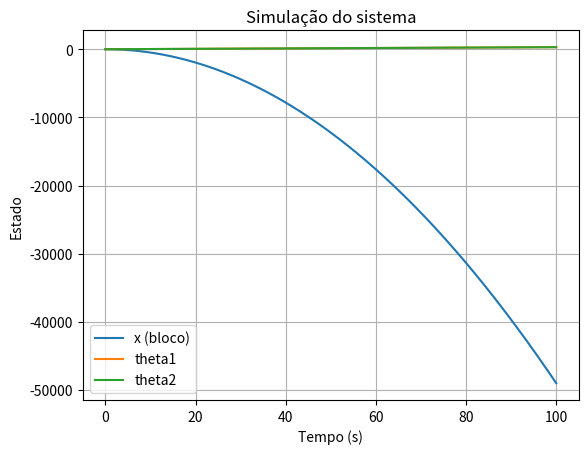

Write the Python code that produced this figure.
import sympy as sp

# --- 1. Definir símbolos ---
t = sp.symbols('t')

# Coordenadas generalizadas (funções do tempo)
x = sp.Function('x')(t)
theta1 = sp.Function('theta1')(t)
theta2 = sp.Function('theta2')(t)

# Derivadas temporais
dx = x.diff(t)
dtheta1 = theta1.diff(t)
dtheta2 = theta2.diff(t)

# Parâmetros do sistema
M, m, L, g = sp.symbols('M m L g')

# Momento de inércia de barra em relação ao CM
I = (1/12)*m*L**2

# --- 2. Posições dos centros de massa ---
x_c1 = (L/2)*sp.cos(theta1)
y_c1 = x + (L/2)*sp.sin(theta1)

x_j = L*sp.cos(theta1)
y_j = x + L*sp.sin(theta1)

x_c2 = x_j + (L/2)*sp.cos(theta2)
y_c2 = y_j + (L/2)*sp.sin(theta2)

# --- 3. Velocidades dos centros de massa (derivadas temporais) ---
dx_c1 = x_c1.diff(t)
dy_c1 = y_c1.diff(t)

dx_c2 = x_c2.diff(t)
dy_c2 = y_c2.diff(t)

# --- 4. Energia cinética ---
T_block = (1/2)*M*dx**2
T_bar1 = (1/2)*m*(dx_c1**2 + dy_c1**2) + (1/2)*I*dtheta1**2
T_bar2 = (1/2)*m*(dx_c2**2 + dy_c2**2) + (1/2)*I*dtheta2**2

T = T_block + T_bar1 + T_bar2
T = sp.simplify(T)

# --- 5. Energia potencial ---
V = m*g*y_c1 + m*g*y_c2 + M*g*x
V = sp.simplify(V)

# --- 6. Lagrangiano ---
Lagr = T - V

# --- 7. Variáveis generalizadas e suas derivadas ---
q = sp.Matrix([x, theta1, theta2])
dq = sp.Matrix([dx, dtheta1, dtheta2])

# --- 8. Calcular as equações de movimento pelo Lagrange ---

eqs = []

for i in range(3):
    dL_dqi = sp.diff(Lagr, q[i])
    dL_ddqi = sp.diff(Lagr, dq[i])
    ddt_dL_ddqi = sp.diff(dL_ddqi, t)
    eq = ddt_dL_ddqi - dL_dqi
    eq = sp.simplify(eq)
    eqs.append(eq)

'''# --- 9. Mostrar as equações ---
for i, eq in enumerate(eqs):
    print(f"Equação {i+1}:")
    print(sp.latex(eq))
    print("\n---\n")'''

ddx, ddtheta1, ddtheta2 = sp.symbols('ddx ddtheta1 ddtheta2')

from sympy import linear_eq_to_matrix

# Substituir as segundas derivadas nas equações
eqs_sub = []
for eq in eqs:
    eq_sub = eq.replace(sp.Derivative(x, (t, 2)), ddx)
    eq_sub = eq_sub.replace(sp.Derivative(theta1, (t, 2)), ddtheta1)
    eq_sub = eq_sub.replace(sp.Derivative(theta2, (t, 2)), ddtheta2)
    eqs_sub.append(eq_sub)

# Obter a matriz A e vetor b
A, b = linear_eq_to_matrix(eqs_sub, [ddx, ddtheta1, ddtheta2])

# Resolver para as acelerações
sol = A.LUsolve(b)

ddx_expr, ddtheta1_expr, ddtheta2_expr = sol[0], sol[1], sol[2]

subs_dict = {
    L: 0.3,
    m: 0.15,
    M: 0.3,
    g: 9.81
}

ddx_num = ddx_expr.subs(subs_dict)
ddtheta1_num = ddtheta1_expr.subs(subs_dict)
ddtheta2_num = ddtheta2_expr.subs(subs_dict)

import numpy as np
from sympy import lambdify

vars_state = (x, x.diff(), theta1, theta1.diff(), theta2, theta2.diff())

ddx_func = lambdify(vars_state, ddx_num, 'numpy')
ddtheta1_func = lambdify(vars_state, ddtheta1_num, 'numpy')
ddtheta2_func = lambdify(vars_state, ddtheta2_num, 'numpy')

def ode_func(t, X):
    x_, dx_, th1, dth1, th2, dth2 = X
    ddx = ddx_func(x_, dx_, th1, dth1, th2, dth2)
    ddth1 = ddtheta1_func(x_, dx_, th1, dth1, th2, dth2)
    ddth2 = ddtheta2_func(x_, dx_, th1, dth1, th2, dth2)
    return [dx_, ddx, dth1, ddth1, dth2, ddth2]

from scipy.integrate import solve_ivp

PI = sp.pi
X0 = [0, 0, 0, 5, 0, 0]  # ajuste como quiser

t_final = 100
t_eval = np.linspace(0, t_final, 10000)

sol = solve_ivp(ode_func, [0, t_final], X0, t_eval=t_eval, method='RK45', max_step=0.01)

import matplotlib.pyplot as plt

plt.plot(sol.t, sol.y[0], label='x (bloco)')
plt.plot(sol.t, sol.y[2], label='theta1')
plt.plot(sol.t, sol.y[4], label='theta2')
plt.legend()
plt.xlabel('Tempo (s)')
plt.ylabel('Estado')
plt.title('Simulação do sistema')
plt.grid()
plt.show()
